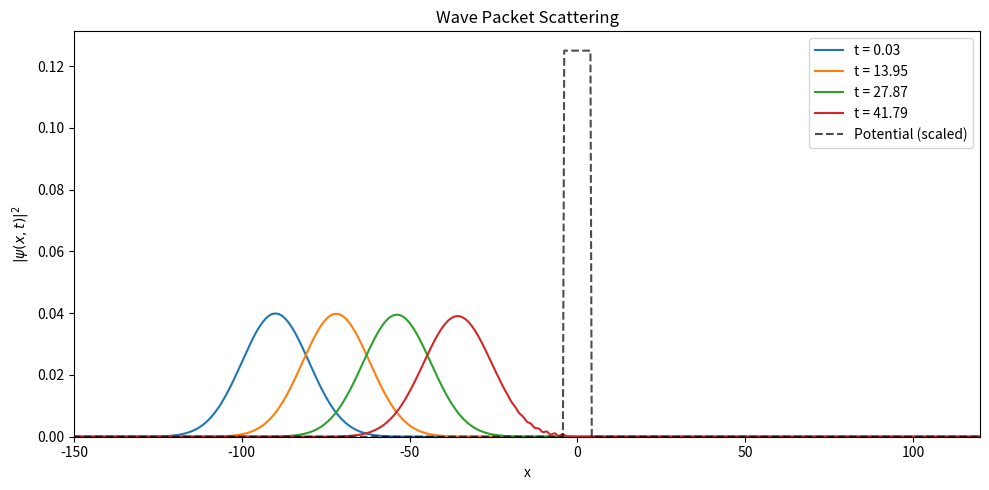
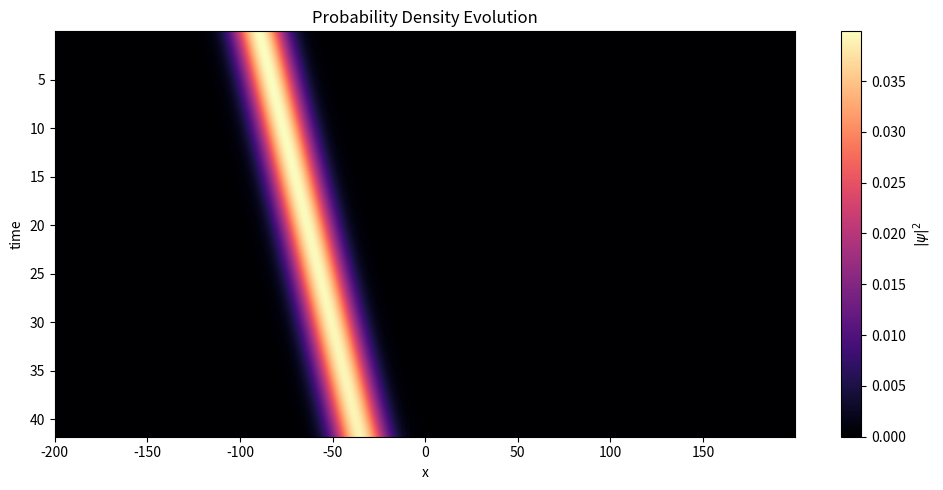
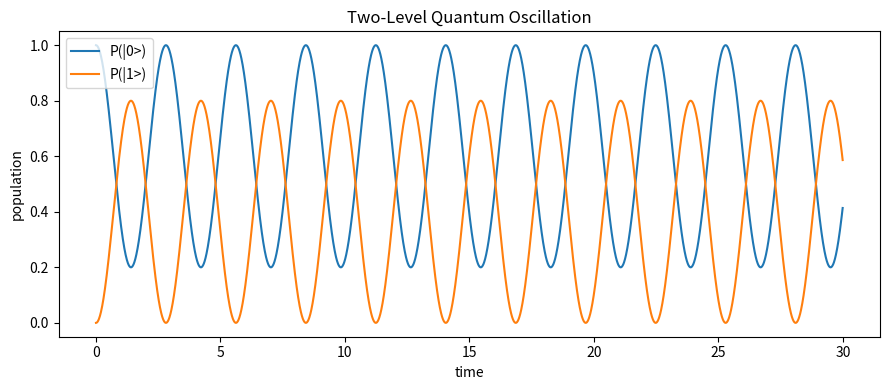

Here is the Python script that generated these plots, in order:
import os
import tempfile

import numpy as np

# Use a writable cache path in restricted/sandboxed environments.
os.environ.setdefault("MPLCONFIGDIR", os.path.join(tempfile.gettempdir(), "matplotlib"))
os.environ.setdefault("XDG_CACHE_HOME", tempfile.gettempdir())

import matplotlib.pyplot as plt

SCATTERING_PARAMS = {
    "nx": 1024,
    "x_min": -200.0,
    "x_max": 200.0,
    "hbar": 1.0,
    "mass": 1.0,
    "dt": 0.03,
    "n_steps": 1400,
    "save_every": 8,
    "barrier_height": 1.0,
    "barrier_width": 8.0,
    "x0": -90.0,
    "sigma": 10.0,
    "k0": 1.3,
}

def simulate_1d_scattering(
    nx=SCATTERING_PARAMS["nx"],
    x_min=SCATTERING_PARAMS["x_min"],
    x_max=SCATTERING_PARAMS["x_max"],
    hbar=SCATTERING_PARAMS["hbar"],
    mass=SCATTERING_PARAMS["mass"],
    dt=SCATTERING_PARAMS["dt"],
    n_steps=SCATTERING_PARAMS["n_steps"],
    save_every=SCATTERING_PARAMS["save_every"],
    barrier_height=SCATTERING_PARAMS["barrier_height"],
    barrier_width=SCATTERING_PARAMS["barrier_width"],
    x0=SCATTERING_PARAMS["x0"],
    sigma=SCATTERING_PARAMS["sigma"],
    k0=SCATTERING_PARAMS["k0"],
):
    """분할 단계 FFT를 이용한 1차원 시간의존 슈뢰딩거 방정식 산란 시뮬레이션."""
    if not isinstance(nx, int):
        raise TypeError("nx must be an integer")
    if not isinstance(n_steps, int):
        raise TypeError("n_steps must be an integer")
    if not isinstance(save_every, int):
        raise TypeError("save_every must be an integer")
    if nx < 8:
        raise ValueError("nx must be >= 8")
    if x_max <= x_min:
        raise ValueError("x_max must be greater than x_min")
    if hbar <= 0 or mass <= 0:
        raise ValueError("hbar and mass must be positive")
    if dt <= 0 or n_steps <= 0 or save_every <= 0:
        raise ValueError("dt, n_steps, and save_every must be positive")
    if sigma <= 0:
        raise ValueError("sigma must be positive")
    if barrier_width < 0:
        raise ValueError("barrier_width must be non-negative")

    # 실공간 격자(x), 파수공간 격자(k) 생성
    x = np.linspace(x_min, x_max, nx, endpoint=False)
    dx = x[1] - x[0]
    k = 2.0 * np.pi * np.fft.fftfreq(nx, d=dx)

    # 중앙 사각 장벽 퍼텐셜
    V = np.where(np.abs(x) < barrier_width / 2.0, barrier_height, 0.0)

    psi = np.exp(-((x - x0) ** 2) / (4.0 * sigma**2)) * np.exp(1j * k0 * x)
    psi /= np.sqrt(np.sum(np.abs(psi) ** 2) * dx)
    norm_initial = 1.0

    # 분할 연산자(퍼텐셜 반 스텝 + 운동에너지 한 스텝)
    exp_v_half = np.exp(-1j * V * dt / (2.0 * hbar))
    exp_t = np.exp(-1j * (hbar * k**2 / (2.0 * mass)) * dt)

    snapshots = []
    times = []

    for step in range(n_steps):
        psi = exp_v_half * psi
        psi_k = np.fft.fft(psi)
        psi_k *= exp_t
        psi = np.fft.ifft(psi_k)
        psi = exp_v_half * psi

        # 일정 간격으로 확률밀도 스냅샷 저장
        if step % save_every == 0:
            density = np.abs(psi) ** 2
            snapshots.append(density)
            times.append((step + 1) * dt)

    # 좌/중앙/우 영역별 확률 계산
    left_region = x < -barrier_width / 2.0
    right_region = x > barrier_width / 2.0
    center_region = ~(left_region | right_region)

    density_final = np.abs(psi) ** 2
    norm_final = np.sum(density_final) * dx
    reflection = np.sum(density_final[left_region]) * dx / norm_final
    transmission = np.sum(density_final[right_region]) * dx / norm_final
    center_probability = np.sum(density_final[center_region]) * dx / norm_final

    return {
        "x": x,
        "V": V,
        "density_map": np.array(snapshots),
        "times": np.array(times),
        "reflection": reflection,
        "transmission": transmission,
        "center_probability": center_probability,
        "probability_balance": reflection + transmission + center_probability,
        "norm_drift": abs(norm_final - norm_initial),
        "norm_final": norm_final,
    }


def validate_scattering_result(result, params, norm_tol=1e-8, prob_tol=5e-3):
    # 결과 배열 형태, 시간 증가성, 확률 보존 성질 검증
    density_map = result["density_map"]
    times = result["times"]
    nx = params["nx"]
    n_steps = params["n_steps"]
    save_every = params["save_every"]

    expected_n_snapshots = (n_steps - 1) // save_every + 1
    if density_map.shape != (expected_n_snapshots, nx):
        raise ValueError(
            f"density_map shape mismatch: expected {(expected_n_snapshots, nx)}, got {density_map.shape}"
        )
    if times.shape != (expected_n_snapshots,):
        raise ValueError(
            f"times shape mismatch: expected {(expected_n_snapshots,)}, got {times.shape}"
        )
    if np.any(density_map < -1e-14):
        raise ValueError("Density has negative values below numerical tolerance.")
    if not np.all(np.diff(times) > 0):
        raise ValueError("times must be strictly increasing.")
    if result["norm_drift"] > norm_tol:
        raise ValueError(f"Norm drift is too large: {result['norm_drift']:.3e}")
    if abs(result["probability_balance"] - 1.0) > prob_tol:
        raise ValueError(
            "Reflection + Transmission + Center probability is out of range: "
            f"{result['probability_balance']:.6f}"
        )


result = simulate_1d_scattering(**SCATTERING_PARAMS)
print(f"Reflection ~ {result['reflection']:.3f}")
print(f"Transmission ~ {result['transmission']:.3f}")
print(f"Center prob. ~ {result['center_probability']:.3f}")
print(f"R + T + C ~ {result['probability_balance']:.3f}")
print(f"Norm drift ~ {result['norm_drift']:.2e}")
validate_scattering_result(result, SCATTERING_PARAMS)
print("Validation passed: norm, shape, and probability checks are within tolerance.")

# 1D scattering visualization
x = result["x"]
V = result["V"]
density_map = result["density_map"]
times = result["times"]

snapshot_idx = [0, len(density_map) // 3, 2 * len(density_map) // 3, len(density_map) - 1]

plt.figure(figsize=(10, 5))
for idx in snapshot_idx:
    plt.plot(x, density_map[idx], label=f"t = {times[idx]:.2f}")

v_max = np.max(V)
v_scale = v_max if v_max > 0 else 1.0
plt.plot(x, V / (v_scale * 8.0), "k--", alpha=0.7, label="Potential (scaled)")
plt.xlim(-150, 120)
plt.ylim(bottom=0)
plt.xlabel("x")
plt.ylabel(r"$|\psi(x,t)|^2$")
plt.title("Wave Packet Scattering")
plt.legend()
plt.tight_layout()
plt.show()

plt.figure(figsize=(10, 5))
extent = [x[0], x[-1], times[-1], times[0]]
plt.imshow(density_map, aspect="auto", extent=extent, cmap="magma")
plt.colorbar(label=r"$|\psi|^2$")
plt.xlabel("x")
plt.ylabel("time")
plt.title("Probability Density Evolution")
plt.tight_layout()
plt.show()

def simulate_two_level(delta=1.0, omega=2.0, dt=0.01, n_steps=3000):
    """Two-level system with Hamiltonian H = (delta/2) sz + (omega/2) sx."""
    # 시간 간격과 스텝 수의 기본 유효성 검사
    if dt <= 0:
        raise ValueError("dt must be positive")
    if not isinstance(n_steps, int):
        raise TypeError("n_steps must be an integer")
    if n_steps <= 1:
        raise ValueError("n_steps must be > 1")

    # 파울리 행렬 정의
    sigma_x = np.array([[0.0, 1.0], [1.0, 0.0]], dtype=complex)
    sigma_z = np.array([[1.0, 0.0], [0.0, -1.0]], dtype=complex)

    # 해밀토니안 고유분해로 한 스텝 진화 연산자 U(dt) 구성
    H = 0.5 * delta * sigma_z + 0.5 * omega * sigma_x
    evals, evecs = np.linalg.eigh(H)
    U_dt = evecs @ np.diag(np.exp(-1j * evals * dt)) @ evecs.conj().T

    # 초기 상태 |0>에서 시작하여 각 시간의 점유 확률 저장
    psi = np.array([1.0 + 0j, 0.0 + 0j])
    t = np.arange(n_steps) * dt
    p0 = np.empty(n_steps)
    p1 = np.empty(n_steps)

    for i in range(n_steps):
        p0[i] = np.abs(psi[0]) ** 2
        p1[i] = np.abs(psi[1]) ** 2
        psi = U_dt @ psi

    return t, p0, p1


def validate_two_level_result(t, p0, p1, tol=1e-10):
    # 배열 차원/길이/물리적 보존량을 점검하는 검증 함수
    if t.ndim != 1 or p0.ndim != 1 or p1.ndim != 1:
        raise ValueError("t, p0, and p1 must be 1D arrays")
    if not (len(t) == len(p0) == len(p1)):
        raise ValueError("t, p0, and p1 must have the same length")
    if np.any(p0 < -tol) or np.any(p1 < -tol):
        raise ValueError("Population contains negative values below tolerance")
    if not np.all(np.diff(t) > 0):
        raise ValueError("time values must be strictly increasing")
    if np.max(np.abs((p0 + p1) - 1.0)) > tol:
        raise ValueError("Population conservation check failed: p0 + p1 != 1")


t2, p0, p1 = simulate_two_level()
validate_two_level_result(t2, p0, p1)
print("Two-level validation passed: shape, monotonic time, and population conservation.")
plt.figure(figsize=(9, 4))
plt.plot(t2, p0, label="P(|0>)")
plt.plot(t2, p1, label="P(|1>)")
plt.xlabel("time")
plt.ylabel("population")
plt.title("Two-Level Quantum Oscillation")
plt.legend()
plt.tight_layout()
plt.show()